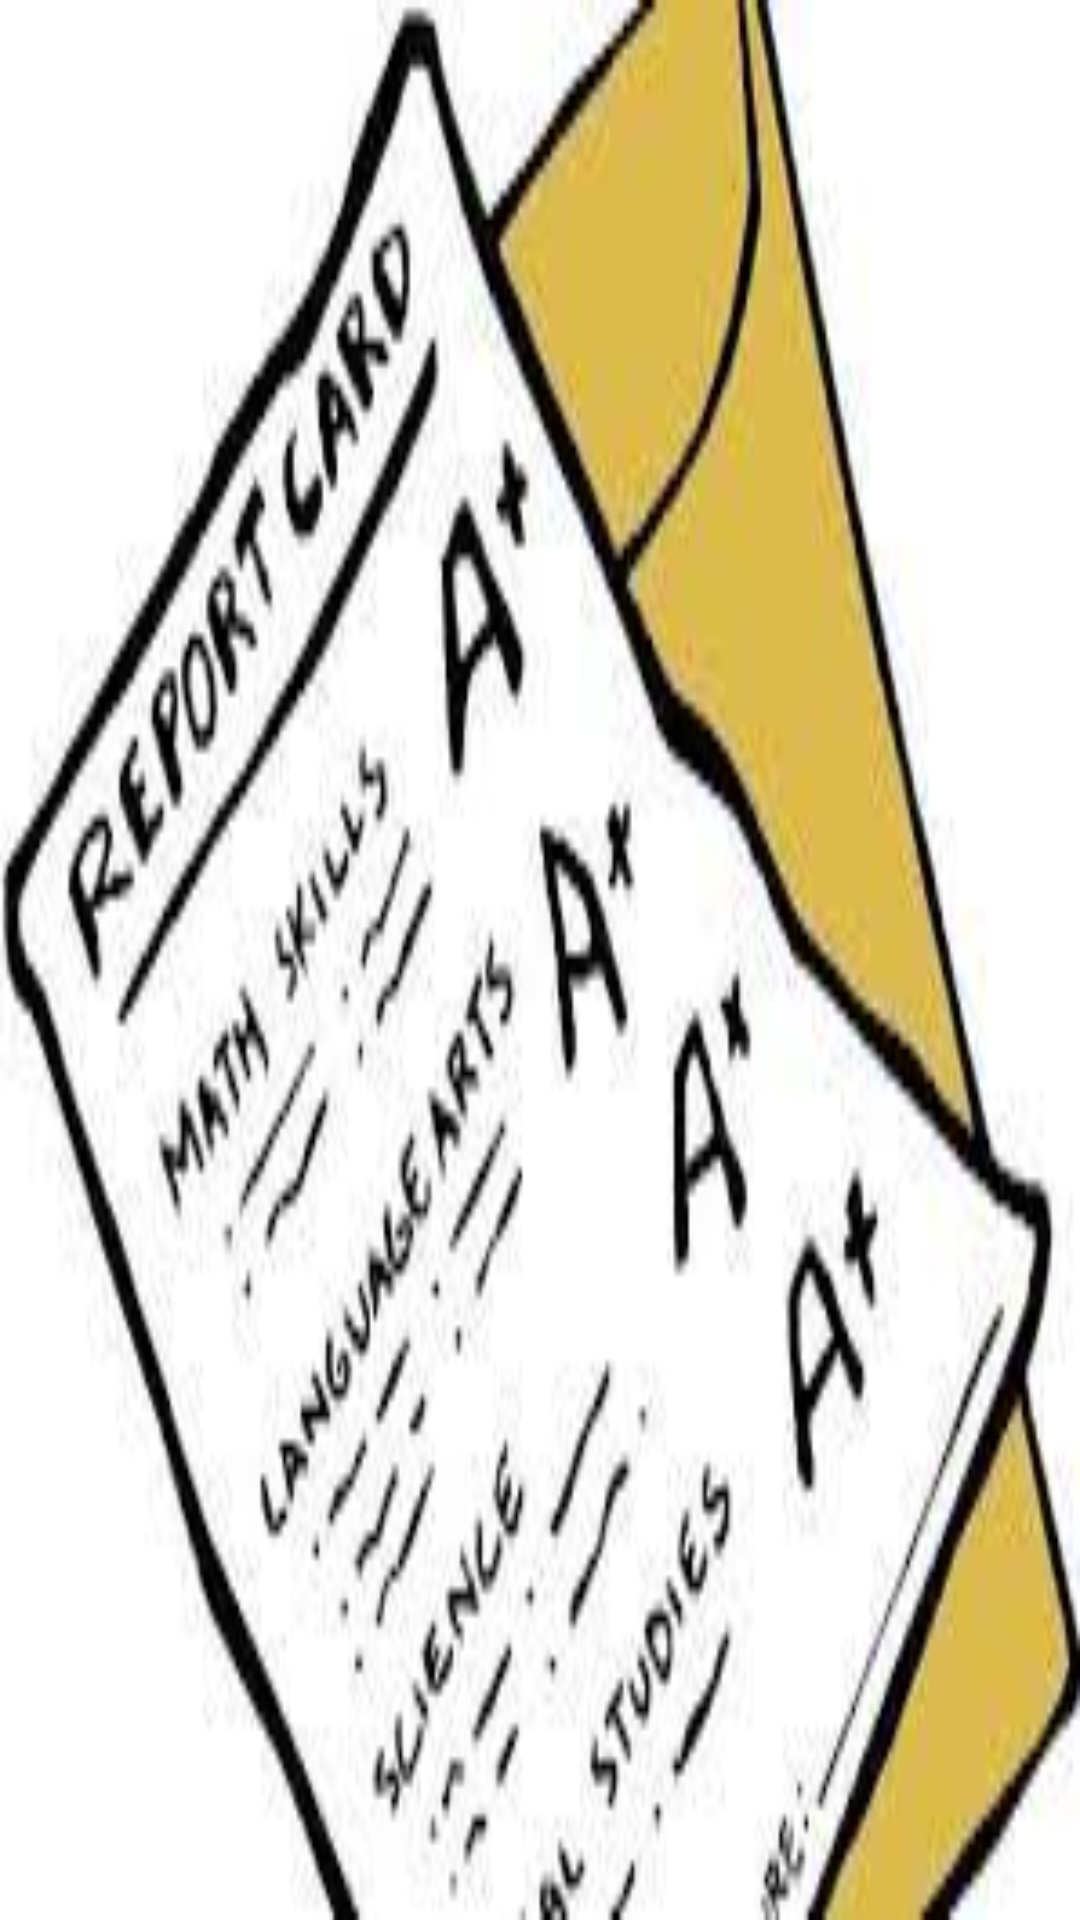

Here is an Android app screen rendered from its layout file. Give the layout XML and the strings, colors and styles it references.
<!-- AndroidManifest.xml: application theme Theme.RahulbhaiAssignment2 -->
<!-- res/layout/header.xml -->
<?xml version="1.0" encoding="utf-8"?>
<LinearLayout xmlns:android="http://schemas.android.com/apk/res/android"
    android:layout_width="match_parent"
    android:layout_height="160dp"
    android:background="@drawable/download"
    android:orientation="vertical" />
<!-- resources referenced by this layout -->
<resources>
  <!-- drawable download: png bitmap (drawable, 11716 bytes) -->
  <style name="Theme.RahulbhaiAssignment2" parent="Theme.MaterialComponents.DayNight.DarkActionBar">
          
          <item name="colorPrimary">@color/purple_500</item>
          <item name="colorPrimaryVariant">@color/purple_700</item>
          <item name="colorOnPrimary">@color/white</item>
          
          <item name="colorSecondary">@color/teal_200</item>
          <item name="colorSecondaryVariant">@color/teal_700</item>
          <item name="colorOnSecondary">@color/black</item>
          
          <item name="android:statusBarColor">?attr/colorPrimaryVariant</item>
          
      </style>
  <!-- not gathered from this repository: default colours our renderer supplied (Android Studio template values) -->
  <color name="purple_500">#FF6200EE</color>
  <color name="purple_700">#FF3700B3</color>
  <color name="teal_200">#FF03DAC5</color>
  <color name="teal_700">#FF018786</color>
  <color name="black">#FF000000</color>
  <color name="white">#FFFFFFFF</color>
</resources>
